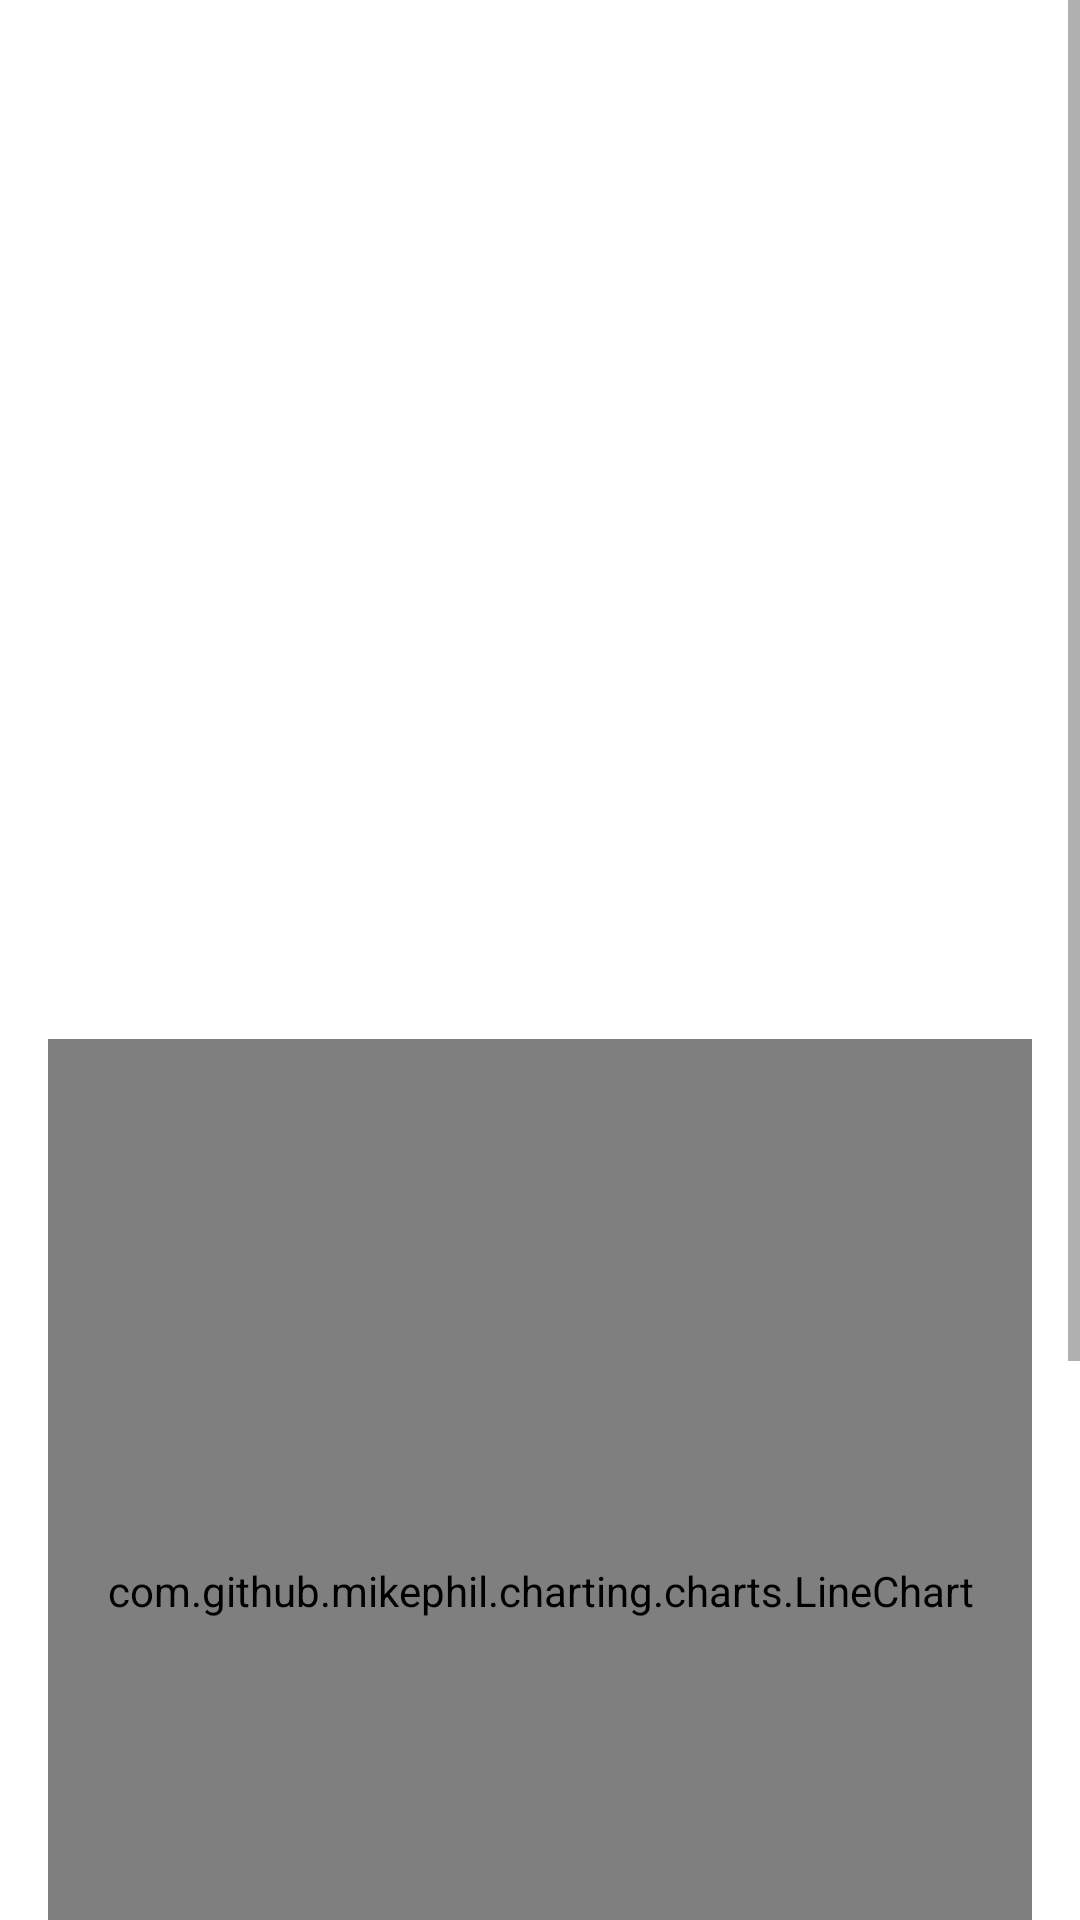

Here is an Android app screen rendered from its layout file. Give the layout XML and the strings, colors and styles it references.
<!-- AndroidManifest.xml: application theme Theme.FYPapp -->
<!-- res/layout/fragment_results.xml -->
<?xml version="1.0" encoding="utf-8"?>
<LinearLayout xmlns:android="http://schemas.android.com/apk/res/android"
    xmlns:tools="http://schemas.android.com/tools"
    xmlns:app="http://schemas.android.com/apk/res-auto"
    android:layout_width="match_parent"
    android:layout_height="match_parent"
    android:orientation="vertical"
    tools:context=".ui.home.ResultsFragment">

    <ScrollView
        android:layout_width="match_parent"
        android:layout_height="match_parent">

        <LinearLayout
            android:layout_width="match_parent"
            android:layout_height="wrap_content"
            android:orientation="vertical"
            android:padding="16dp">

            <ImageView
                android:id="@+id/processedImg"
                android:layout_width="360dp"
                android:layout_height="270dp"
                android:layout_gravity="center_horizontal"
                android:scaleType="fitCenter" />

            

            <TextView
                android:id="@+id/yAxisText"
                android:layout_width="wrap_content"
                android:layout_height="wrap_content"
                android:layout_marginTop="40dp"
                android:layout_marginBottom="4dp"
                android:layout_gravity="start"
                android:textSize="12sp"
                tools:text="Channel value" />

            <com.github.mikephil.charting.charts.LineChart
                android:id="@+id/lineChart"
                android:layout_width="368dp"
                android:layout_height="368dp"
                android:layout_gravity="center_horizontal" >

            </com.github.mikephil.charting.charts.LineChart>

            <TextView
                android:id="@+id/xAxisText"
                android:layout_width="wrap_content"
                android:layout_height="wrap_content"
                android:layout_marginTop="4dp"
                android:layout_gravity="end"
                android:textSize="12sp"
                tools:text="Contour No." />

            <TextView
                android:id="@+id/r6gInfoText"
                android:layout_width="wrap_content"
                android:layout_height="wrap_content"
                android:layout_marginTop="20dp"
                android:text="@string/text_r6g_cal"
                android:visibility="gone"/>

            <androidx.core.widget.NestedScrollView
                android:id="@+id/results_scrollView"
                android:layout_width="match_parent"
                android:layout_height="wrap_content"
                android:layout_marginTop="24dp"
                android:visibility="gone">

                <androidx.recyclerview.widget.RecyclerView
                    android:id="@+id/resultsRecyclerView"
                    android:layout_width="match_parent"
                    android:layout_height="wrap_content"
                    app:layoutManager="androidx.recyclerview.widget.LinearLayoutManager" />
            </androidx.core.widget.NestedScrollView>

            <LinearLayout
                android:layout_width="match_parent"
                android:layout_height="match_parent"
                android:layout_marginTop="40dp"
                android:layout_gravity="center_horizontal"

                android:orientation="vertical">

                <Button
                    android:id="@+id/homeButton"
                    style="@style/Widget.Material3.Button.OutlinedButton"
                    android:layout_width="match_parent"
                    android:layout_height="wrap_content"
                    android:textSize="16sp"
                    android:textColor="@color/teal_700"
                    android:textStyle="bold"
                    android:text="Back to Home"
                    app:cornerRadius="100dp" />

                <Button
                    android:id="@+id/saveButton"
                    android:layout_width="match_parent"
                    android:layout_height="wrap_content"
                    android:layout_marginTop="16dp"
                    android:insetTop="4dp"
                    android:insetBottom="4dp"
                    android:textAllCaps="false"
                    android:textColor="@color/white"
                    android:textSize="16sp"
                    android:textStyle="bold"
                    android:text="Save result"
                    app:cornerRadius="100dp" />
            </LinearLayout>


        </LinearLayout>

    </ScrollView>


</LinearLayout>
<!-- resources referenced by this layout -->
<resources>
  <color name="teal_700">#FF325068</color>
  <color name="white">#FFFBFCFF</color>
  <string name="text_r6g_cal">*The average value of the 3 saturation values in each column of wells are calculated and plotted in the graph.</string>
  <style name="Theme.FYPapp" parent="Theme.MaterialComponents.DayNight.DarkActionBar">
          
          <item name="colorPrimary">@color/teal_500</item>
          <item name="colorPrimaryVariant">@color/teal_200</item>
          <item name="colorOnPrimary">@color/white</item>
          
          <item name="colorSecondary">@color/yellow</item>
          <item name="colorSecondaryContainer">@color/lightBlue</item>
          <item name="colorSecondaryVariant">@color/teal_700</item>
          <item name="colorOnSecondary">@color/black</item>
          
          <item name="android:statusBarColor">?attr/colorPrimaryVariant</item>
          
          <item name="colorOutline">@color/teal_700</item>
      </style>
  <color name="teal_500">#FF2A8795</color>
  <color name="teal_200">#FF28AABE</color>
  <color name="yellow">#FFF0B348</color>
  <color name="lightBlue">#CDE7ED</color>
  <color name="black">#FF001E2E</color>
</resources>
